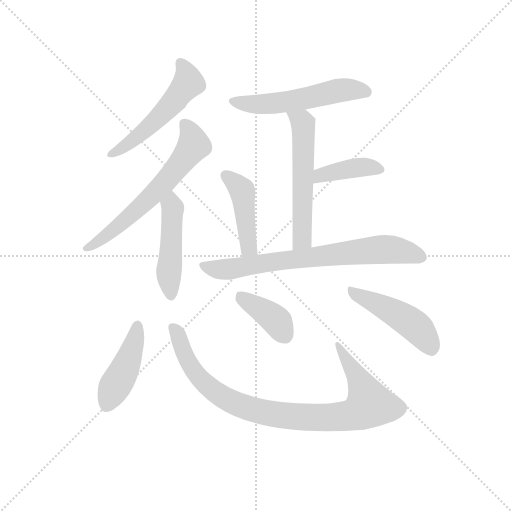
t = 0.00 s
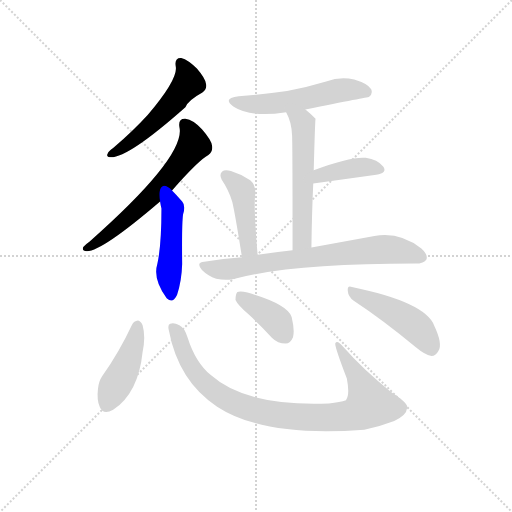
t = 1.74 s
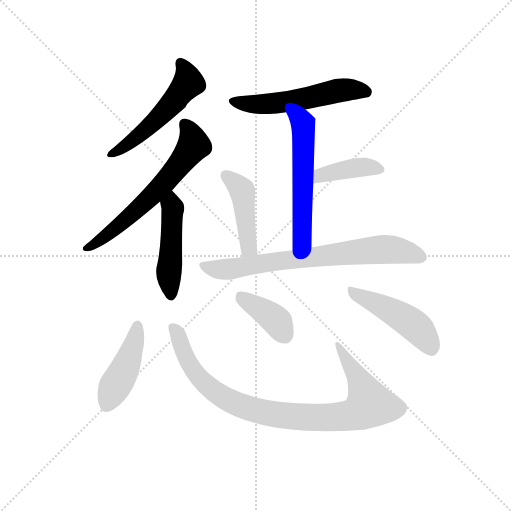
t = 3.48 s
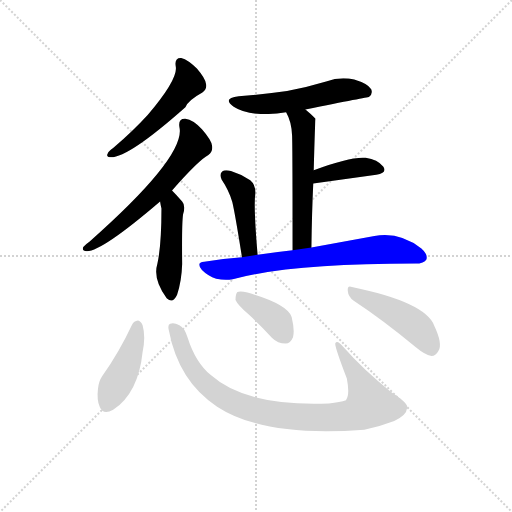
t = 5.22 s
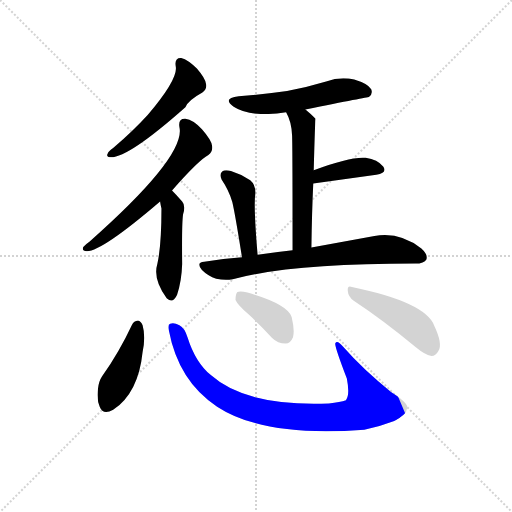
t = 6.96 s
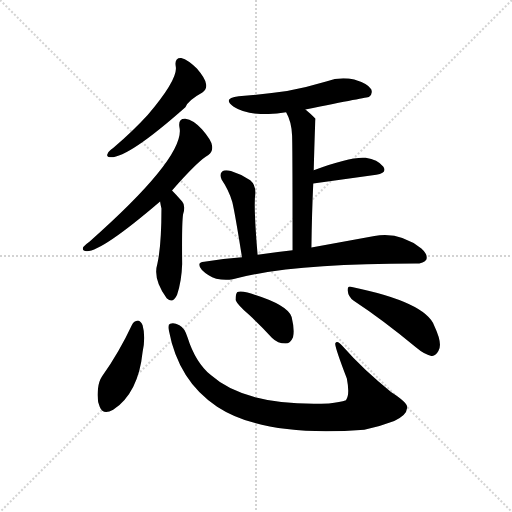
t = 8.71 s

The animated SVG that drew these frames (rendered in a browser with its animation timeline set to each time). Animation: 12 CSS @keyframes rules; one cycle of 8.71 s.

<svg version="1.1" viewBox="0 0 1024 1024" xmlns="http://www.w3.org/2000/svg">
  <g stroke="lightgray" stroke-dasharray="1,1" stroke-width="1" transform="scale(4, 4)">
    <line x1="0" y1="0" x2="256" y2="256"></line>
    <line x1="256" y1="0" x2="0" y2="256"></line>
    <line x1="128" y1="0" x2="128" y2="256"></line>
    <line x1="0" y1="128" x2="256" y2="128"></line>
  </g>
  <g transform="scale(0.92, -0.92) translate(60, -850)">
    <style type="text/css">
      
        @keyframes keyframes0 {
          from {
            stroke: blue;
            stroke-dashoffset: 531;
            stroke-width: 128;
          }
          63% {
            animation-timing-function: step-end;
            stroke: blue;
            stroke-dashoffset: 0;
            stroke-width: 128;
          }
          to {
            stroke: black;
            stroke-width: 1024;
          }
        }
        #make-me-a-hanzi-animation-0 {
          animation: keyframes0 0.68212890625s both;
          animation-delay: 0s;
          animation-timing-function: linear;
        }
      
        @keyframes keyframes1 {
          from {
            stroke: blue;
            stroke-dashoffset: 632;
            stroke-width: 128;
          }
          67% {
            animation-timing-function: step-end;
            stroke: blue;
            stroke-dashoffset: 0;
            stroke-width: 128;
          }
          to {
            stroke: black;
            stroke-width: 1024;
          }
        }
        #make-me-a-hanzi-animation-1 {
          animation: keyframes1 0.7643229166666666s both;
          animation-delay: 0.68212890625s;
          animation-timing-function: linear;
        }
      
        @keyframes keyframes2 {
          from {
            stroke: blue;
            stroke-dashoffset: 476;
            stroke-width: 128;
          }
          61% {
            animation-timing-function: step-end;
            stroke: blue;
            stroke-dashoffset: 0;
            stroke-width: 128;
          }
          to {
            stroke: black;
            stroke-width: 1024;
          }
        }
        #make-me-a-hanzi-animation-2 {
          animation: keyframes2 0.6373697916666666s both;
          animation-delay: 1.4464518229166665s;
          animation-timing-function: linear;
        }
      
        @keyframes keyframes3 {
          from {
            stroke: blue;
            stroke-dashoffset: 550;
            stroke-width: 128;
          }
          64% {
            animation-timing-function: step-end;
            stroke: blue;
            stroke-dashoffset: 0;
            stroke-width: 128;
          }
          to {
            stroke: black;
            stroke-width: 1024;
          }
        }
        #make-me-a-hanzi-animation-3 {
          animation: keyframes3 0.6975911458333334s both;
          animation-delay: 2.083821614583333s;
          animation-timing-function: linear;
        }
      
        @keyframes keyframes4 {
          from {
            stroke: blue;
            stroke-dashoffset: 562;
            stroke-width: 128;
          }
          65% {
            animation-timing-function: step-end;
            stroke: blue;
            stroke-dashoffset: 0;
            stroke-width: 128;
          }
          to {
            stroke: black;
            stroke-width: 1024;
          }
        }
        #make-me-a-hanzi-animation-4 {
          animation: keyframes4 0.7073567708333334s both;
          animation-delay: 2.7814127604166665s;
          animation-timing-function: linear;
        }
      
        @keyframes keyframes5 {
          from {
            stroke: blue;
            stroke-dashoffset: 399;
            stroke-width: 128;
          }
          56% {
            animation-timing-function: step-end;
            stroke: blue;
            stroke-dashoffset: 0;
            stroke-width: 128;
          }
          to {
            stroke: black;
            stroke-width: 1024;
          }
        }
        #make-me-a-hanzi-animation-5 {
          animation: keyframes5 0.57470703125s both;
          animation-delay: 3.48876953125s;
          animation-timing-function: linear;
        }
      
        @keyframes keyframes6 {
          from {
            stroke: blue;
            stroke-dashoffset: 443;
            stroke-width: 128;
          }
          59% {
            animation-timing-function: step-end;
            stroke: blue;
            stroke-dashoffset: 0;
            stroke-width: 128;
          }
          to {
            stroke: black;
            stroke-width: 1024;
          }
        }
        #make-me-a-hanzi-animation-6 {
          animation: keyframes6 0.6105143229166666s both;
          animation-delay: 4.0634765625s;
          animation-timing-function: linear;
        }
      
        @keyframes keyframes7 {
          from {
            stroke: blue;
            stroke-dashoffset: 736;
            stroke-width: 128;
          }
          71% {
            animation-timing-function: step-end;
            stroke: blue;
            stroke-dashoffset: 0;
            stroke-width: 128;
          }
          to {
            stroke: black;
            stroke-width: 1024;
          }
        }
        #make-me-a-hanzi-animation-7 {
          animation: keyframes7 0.8489583333333334s both;
          animation-delay: 4.673990885416667s;
          animation-timing-function: linear;
        }
      
        @keyframes keyframes8 {
          from {
            stroke: blue;
            stroke-dashoffset: 439;
            stroke-width: 128;
          }
          59% {
            animation-timing-function: step-end;
            stroke: blue;
            stroke-dashoffset: 0;
            stroke-width: 128;
          }
          to {
            stroke: black;
            stroke-width: 1024;
          }
        }
        #make-me-a-hanzi-animation-8 {
          animation: keyframes8 0.6072591145833334s both;
          animation-delay: 5.52294921875s;
          animation-timing-function: linear;
        }
      
        @keyframes keyframes9 {
          from {
            stroke: blue;
            stroke-dashoffset: 926;
            stroke-width: 128;
          }
          75% {
            animation-timing-function: step-end;
            stroke: blue;
            stroke-dashoffset: 0;
            stroke-width: 128;
          }
          to {
            stroke: black;
            stroke-width: 1024;
          }
        }
        #make-me-a-hanzi-animation-9 {
          animation: keyframes9 1.0035807291666667s both;
          animation-delay: 6.130208333333333s;
          animation-timing-function: linear;
        }
      
        @keyframes keyframes10 {
          from {
            stroke: blue;
            stroke-dashoffset: 390;
            stroke-width: 128;
          }
          56% {
            animation-timing-function: step-end;
            stroke: blue;
            stroke-dashoffset: 0;
            stroke-width: 128;
          }
          to {
            stroke: black;
            stroke-width: 1024;
          }
        }
        #make-me-a-hanzi-animation-10 {
          animation: keyframes10 0.5673828125s both;
          animation-delay: 7.1337890625s;
          animation-timing-function: linear;
        }
      
        @keyframes keyframes11 {
          from {
            stroke: blue;
            stroke-dashoffset: 471;
            stroke-width: 128;
          }
          61% {
            animation-timing-function: step-end;
            stroke: blue;
            stroke-dashoffset: 0;
            stroke-width: 128;
          }
          to {
            stroke: black;
            stroke-width: 1024;
          }
        }
        #make-me-a-hanzi-animation-11 {
          animation: keyframes11 0.63330078125s both;
          animation-delay: 7.701171875s;
          animation-timing-function: linear;
        }
      
    </style>
    
      <path d="M 322 706 Q 328 679 261 600 Q 230 566 186 528 Q 176 521 174 516 Q 170 509 181 508 Q 220 508 343 617 Q 349 632 380 649 Q 390 656 388 667 Q 387 679 368 701 Q 349 720 334 724 Q 319 725 322 706 Z" fill="lightgray"></path>
    
      <path d="M 314 436 Q 372 502 393 513 Q 403 520 401 533 Q 400 545 379 569 Q 360 590 343 592 Q 327 593 330 574 Q 345 511 135 325 Q 125 318 121 313 Q 117 304 129 304 Q 162 304 288 412 L 314 436 Z" fill="lightgray"></path>
    
      <path d="M 288 412 Q 289 405 291 397 Q 291 316 282 276 Q 272 243 302 202 L 303 201 Q 316 189 325 209 Q 335 240 336 276 Q 335 364 338 384 Q 344 403 336 412 Q 323 427 314 436 C 293 458 283 442 288 412 Z" fill="lightgray"></path>
    
      <path d="M 604 612 Q 740 639 742 639 Q 751 646 747 656 Q 740 668 710 677 Q 680 684 649 673 Q 609 661 564 652 Q 516 645 459 641 Q 422 637 448 618 Q 485 594 562 606 L 604 612 Z" fill="lightgray"></path>
    
      <path d="M 617 312 Q 618 388 621 451 L 622 480 Q 625 591 626 592 Q 614 604 604 612 C 581 631 549 633 562 606 Q 574 585 575 555 Q 576 528 576 306 C 576 276 617 282 617 312 Z" fill="lightgray"></path>
    
      <path d="M 621 451 L 758 470 Q 783 474 773 488 Q 761 503 735 507 Q 702 510 622 480 C 594 470 591 447 621 451 Z" fill="lightgray"></path>
    
      <path d="M 500 296 Q 491 402 495 429 Q 496 448 484 458 Q 465 471 442 478 Q 429 482 423 477 Q 416 471 422 459 Q 437 437 445 411 Q 451 386 466 291 C 471 261 503 266 500 296 Z" fill="lightgray"></path>
    
      <path d="M 466 291 Q 426 288 384 281 Q 365 280 379 263 Q 392 250 410 244 Q 429 240 446 243 Q 572 277 843 277 Q 862 277 867 286 Q 871 296 856 310 Q 808 347 754 337 L 617 312 L 576 306 Q 539 302 500 296 L 466 291 Z" fill="lightgray"></path>
    
      <path d="M 227 144 Q 199 84 162 32 Q 155 22 153 5 Q 150 -20 157 -35 Q 164 -53 186 -41 Q 241 -4 250 85 Q 257 118 250 143 Q 246 152 240 153 Q 231 152 227 144 Z" fill="lightgray"></path>
    
      <path d="M 307 132 Q 328 21 412 -34 Q 514 -101 732 -84 Q 766 -77 797 -65 Q 824 -53 825 -37 Q 829 -27 790 -2 Q 730 46 686 96 Q 673 112 669 104 Q 666 100 694 27 Q 701 -9 692 -20 Q 680 -24 655 -27 Q 475 -34 399 34 Q 365 62 348 116 Q 341 138 330 143 Q 317 150 310 146 Q 304 145 307 132 Z" fill="lightgray"></path>
    
      <path d="M 482 165 Q 506 143 531 116 Q 544 103 561 103 Q 571 103 577 117 Q 581 132 574 161 Q 565 189 478 214 Q 462 218 456 215 Q 452 211 452 198 Q 456 188 482 165 Z" fill="lightgray"></path>
    
      <path d="M 709 196 Q 770 156 844 95 Q 863 79 878 76 Q 887 76 893 87 Q 903 102 884 142 Q 865 193 705 226 Q 695 230 696 218 Q 697 205 709 196 Z" fill="lightgray"></path>
    
    
      <clipPath id="make-me-a-hanzi-clip-0">
        <path d="M 322 706 Q 328 679 261 600 Q 230 566 186 528 Q 176 521 174 516 Q 170 509 181 508 Q 220 508 343 617 Q 349 632 380 649 Q 390 656 388 667 Q 387 679 368 701 Q 349 720 334 724 Q 319 725 322 706 Z"></path>
      </clipPath>
      <path clip-path="url(#make-me-a-hanzi-clip-0)" d="M 333 712 L 349 670 L 317 628 L 245 557 L 181 515" fill="none" id="make-me-a-hanzi-animation-0" stroke-dasharray="403 806" stroke-linecap="round"></path>
    
      <clipPath id="make-me-a-hanzi-clip-1">
        <path d="M 314 436 Q 372 502 393 513 Q 403 520 401 533 Q 400 545 379 569 Q 360 590 343 592 Q 327 593 330 574 Q 345 511 135 325 Q 125 318 121 313 Q 117 304 129 304 Q 162 304 288 412 L 314 436 Z"></path>
      </clipPath>
      <path clip-path="url(#make-me-a-hanzi-clip-1)" d="M 341 580 L 356 558 L 361 533 L 332 494 L 286 440 L 203 363 L 128 311" fill="none" id="make-me-a-hanzi-animation-1" stroke-dasharray="504 1008" stroke-linecap="round"></path>
    
      <clipPath id="make-me-a-hanzi-clip-2">
        <path d="M 288 412 Q 289 405 291 397 Q 291 316 282 276 Q 272 243 302 202 L 303 201 Q 316 189 325 209 Q 335 240 336 276 Q 335 364 338 384 Q 344 403 336 412 Q 323 427 314 436 C 293 458 283 442 288 412 Z"></path>
      </clipPath>
      <path clip-path="url(#make-me-a-hanzi-clip-2)" d="M 313 428 L 313 310 L 307 265 L 312 209" fill="none" id="make-me-a-hanzi-animation-2" stroke-dasharray="348 696" stroke-linecap="round"></path>
    
      <clipPath id="make-me-a-hanzi-clip-3">
        <path d="M 604 612 Q 740 639 742 639 Q 751 646 747 656 Q 740 668 710 677 Q 680 684 649 673 Q 609 661 564 652 Q 516 645 459 641 Q 422 637 448 618 Q 485 594 562 606 L 604 612 Z"></path>
      </clipPath>
      <path clip-path="url(#make-me-a-hanzi-clip-3)" d="M 451 631 L 504 623 L 614 636 L 676 653 L 712 655 L 740 647" fill="none" id="make-me-a-hanzi-animation-3" stroke-dasharray="422 844" stroke-linecap="round"></path>
    
      <clipPath id="make-me-a-hanzi-clip-4">
        <path d="M 617 312 Q 618 388 621 451 L 622 480 Q 625 591 626 592 Q 614 604 604 612 C 581 631 549 633 562 606 Q 574 585 575 555 Q 576 528 576 306 C 576 276 617 282 617 312 Z"></path>
      </clipPath>
      <path clip-path="url(#make-me-a-hanzi-clip-4)" d="M 570 603 L 596 586 L 600 571 L 597 337 L 594 327 L 581 319" fill="none" id="make-me-a-hanzi-animation-4" stroke-dasharray="434 868" stroke-linecap="round"></path>
    
      <clipPath id="make-me-a-hanzi-clip-5">
        <path d="M 621 451 L 758 470 Q 783 474 773 488 Q 761 503 735 507 Q 702 510 622 480 C 594 470 591 447 621 451 Z"></path>
      </clipPath>
      <path clip-path="url(#make-me-a-hanzi-clip-5)" d="M 628 458 L 638 470 L 701 483 L 739 487 L 763 481" fill="none" id="make-me-a-hanzi-animation-5" stroke-dasharray="271 542" stroke-linecap="round"></path>
    
      <clipPath id="make-me-a-hanzi-clip-6">
        <path d="M 500 296 Q 491 402 495 429 Q 496 448 484 458 Q 465 471 442 478 Q 429 482 423 477 Q 416 471 422 459 Q 437 437 445 411 Q 451 386 466 291 C 471 261 503 266 500 296 Z"></path>
      </clipPath>
      <path clip-path="url(#make-me-a-hanzi-clip-6)" d="M 430 469 L 467 434 L 480 311 L 470 303" fill="none" id="make-me-a-hanzi-animation-6" stroke-dasharray="315 630" stroke-linecap="round"></path>
    
      <clipPath id="make-me-a-hanzi-clip-7">
        <path d="M 466 291 Q 426 288 384 281 Q 365 280 379 263 Q 392 250 410 244 Q 429 240 446 243 Q 572 277 843 277 Q 862 277 867 286 Q 871 296 856 310 Q 808 347 754 337 L 617 312 L 576 306 Q 539 302 500 296 L 466 291 Z"></path>
      </clipPath>
      <path clip-path="url(#make-me-a-hanzi-clip-7)" d="M 382 272 L 429 264 L 571 286 L 777 308 L 824 302 L 856 291" fill="none" id="make-me-a-hanzi-animation-7" stroke-dasharray="608 1216" stroke-linecap="round"></path>
    
      <clipPath id="make-me-a-hanzi-clip-8">
        <path d="M 227 144 Q 199 84 162 32 Q 155 22 153 5 Q 150 -20 157 -35 Q 164 -53 186 -41 Q 241 -4 250 85 Q 257 118 250 143 Q 246 152 240 153 Q 231 152 227 144 Z"></path>
      </clipPath>
      <path clip-path="url(#make-me-a-hanzi-clip-8)" d="M 238 141 L 218 63 L 173 -29" fill="none" id="make-me-a-hanzi-animation-8" stroke-dasharray="311 622" stroke-linecap="round"></path>
    
      <clipPath id="make-me-a-hanzi-clip-9">
        <path d="M 307 132 Q 328 21 412 -34 Q 514 -101 732 -84 Q 766 -77 797 -65 Q 824 -53 825 -37 Q 829 -27 790 -2 Q 730 46 686 96 Q 673 112 669 104 Q 666 100 694 27 Q 701 -9 692 -20 Q 680 -24 655 -27 Q 475 -34 399 34 Q 365 62 348 116 Q 341 138 330 143 Q 317 150 310 146 Q 304 145 307 132 Z"></path>
      </clipPath>
      <path clip-path="url(#make-me-a-hanzi-clip-9)" d="M 316 137 L 353 57 L 400 4 L 470 -35 L 577 -56 L 700 -53 L 719 -48 L 743 -29 L 718 30 L 673 102" fill="none" id="make-me-a-hanzi-animation-9" stroke-dasharray="798 1596" stroke-linecap="round"></path>
    
      <clipPath id="make-me-a-hanzi-clip-10">
        <path d="M 482 165 Q 506 143 531 116 Q 544 103 561 103 Q 571 103 577 117 Q 581 132 574 161 Q 565 189 478 214 Q 462 218 456 215 Q 452 211 452 198 Q 456 188 482 165 Z"></path>
      </clipPath>
      <path clip-path="url(#make-me-a-hanzi-clip-10)" d="M 461 209 L 539 154 L 559 121" fill="none" id="make-me-a-hanzi-animation-10" stroke-dasharray="262 524" stroke-linecap="round"></path>
    
      <clipPath id="make-me-a-hanzi-clip-11">
        <path d="M 709 196 Q 770 156 844 95 Q 863 79 878 76 Q 887 76 893 87 Q 903 102 884 142 Q 865 193 705 226 Q 695 230 696 218 Q 697 205 709 196 Z"></path>
      </clipPath>
      <path clip-path="url(#make-me-a-hanzi-clip-11)" d="M 707 215 L 835 147 L 861 121 L 877 92" fill="none" id="make-me-a-hanzi-animation-11" stroke-dasharray="343 686" stroke-linecap="round"></path>
    
  </g>
</svg>
